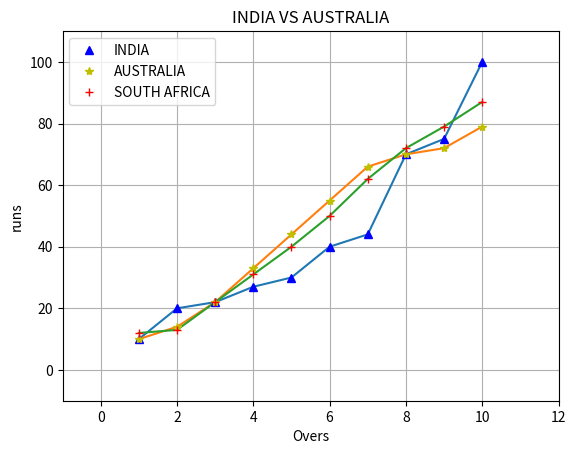

This chart was generated by the following Python code:
# to set user defined x & y axis values
import matplotlib.pyplot as plt
overs=[1,2,3,4,5,6,7,8,9,10]
indiaruns=[10,20,22,27,30,40,44,70,75,100]
ausruns=[10,14,22,33,44,55,66,70,72,79]
southafricaruns=[12,13,22,31,40,50,62,72,79,87]

plt.title("INDIA VS AUSTRALIA")
plt.grid(True)
plt.xlabel("Overs")
plt.ylabel("runs")
plt.axis([-1,12,-10,110])
#========== assign label and legend======
plt.plot(overs,indiaruns)
plt.plot(overs,ausruns)
plt.plot(overs,southafricaruns)
plt.plot(overs,indiaruns,"b^",label="INDIA")
plt.plot(overs,ausruns,"y*",label="AUSTRALIA")
plt.plot(overs,southafricaruns,"r+",label="SOUTH AFRICA")
plt.legend()
plt.show()
